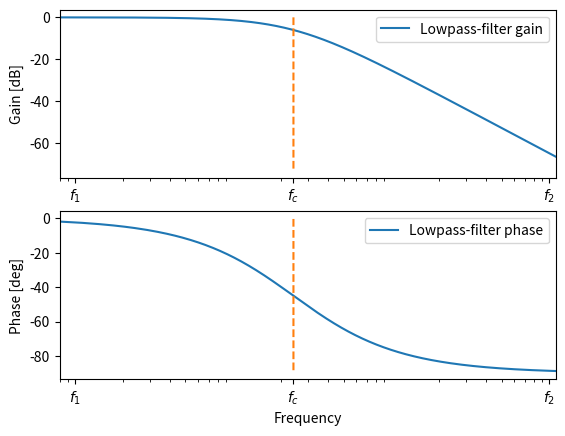
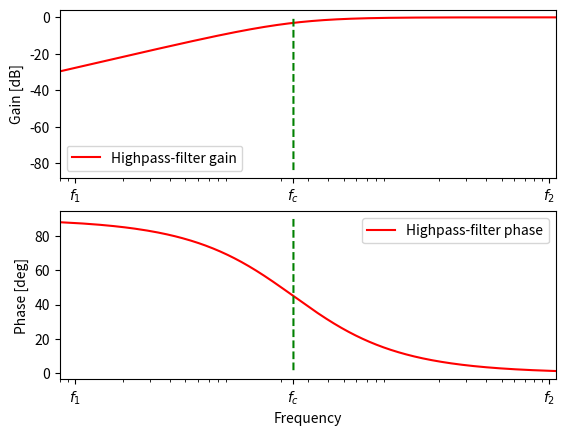

Python code for these plots, in order:


import math
import matplotlib.pyplot as plt
import numpy as np


def gainlp(omega,RC):
    gain = 1/(1+(RC*omega)**2)
    return gain
    
def phaselp(omega,RC):
    phase = -(np.atan(RC*omega))
    return phase

def gainhp(omega, RC):
    gain = omega/(omega**2+(1/RC)**2)**0.5
    return gain

def phasehp(omega,RC):
    phase = (math.pi/2)-np.atan(RC*omega)
    return phase

def bodeplotlp(RC):
    cutoff = 1/(RC*2*math.pi)
    omega = np.linspace(10**3,10**7,10000)
    frequency = omega/(2*math.pi)
    cutofffrequncy = np.full(len(omega), cutoff)
    gain = gainlp(omega,RC)
    phase = np.rad2deg(phaselp(omega,RC))
    dB = 20*np.log10(gain)
    fig, (ax1, ax2) = plt.subplots(2)
    ax1.plot(frequency,dB,label='Lowpass-filter gain')
    ax1.plot(cutofffrequncy,dB,linestyle='dashed')
    ax1.set_xscale('log')
    ax1.set_ylabel('Gain [dB]')
    ax1.set_xticks([1000,24.11*10**3,10**6],['$f_1$','$f_c$','$f_2$'])
    ax1.set_xlim(left=800,right=10**6+10**5)
    ax1.legend()
    ax2.plot(frequency,phase,label='Lowpass-filter phase')
    ax2.plot(cutofffrequncy,phase,linestyle='dashed')
    ax2.set_ylabel('Phase [deg]')
    ax2.set_xlabel('Frequency')
    ax2.set_xscale('log')
    ax2.set_xticks([1000,24.11*10**3,10**6],['$f_1$','$f_c$','$f_2$'])
    ax2.set_xlim(left=800,right=10**6+10**5)
    ax2.legend()
    plt.show

def bodeplothp(RC):
    cutoff = 1/(RC*2*math.pi)
    omega = np.linspace(10,10**7,10000)
    frequency = omega/(2*math.pi)
    cutofffrequncy = np.full(len(omega), cutoff)
    gain = gainhp(omega,RC)
    phase = np.rad2deg(phasehp(omega,RC))
    dB = 20*np.log10(gain)
    fig, (ax1, ax2) = plt.subplots(2)
    ax1.plot(frequency,dB,label='Highpass-filter gain',color='red')
    ax1.plot(cutofffrequncy,dB,linestyle='dashed',color='green')
    ax1.set_xscale('log')
    ax1.set_ylabel('Gain [dB]')
    ax1.set_xticks([1000,24.11*10**3,10**6],['$f_1$','$f_c$','$f_2$'])
    ax1.set_xlim(left=800,right=10**6+10**5)
    ax1.legend()
    ax2.plot(frequency,phase,label='Highpass-filter phase',color='red')
    ax2.plot(cutofffrequncy,phase,linestyle='dashed',color='green')
    ax2.set_ylabel('Phase [deg]')
    ax2.set_xlabel('Frequency')
    ax2.set_xscale('log')
    ax2.set_xticks([1000,24.11*10**3,10**6],['$f_1$','$f_c$','$f_2$'])
    ax2.set_xlim(left=800,right=10**6+10**5)
    ax2.legend()
    plt.show

bodeplotlp(0.0000066)
bodeplothp(0.0000066)
    
    




    